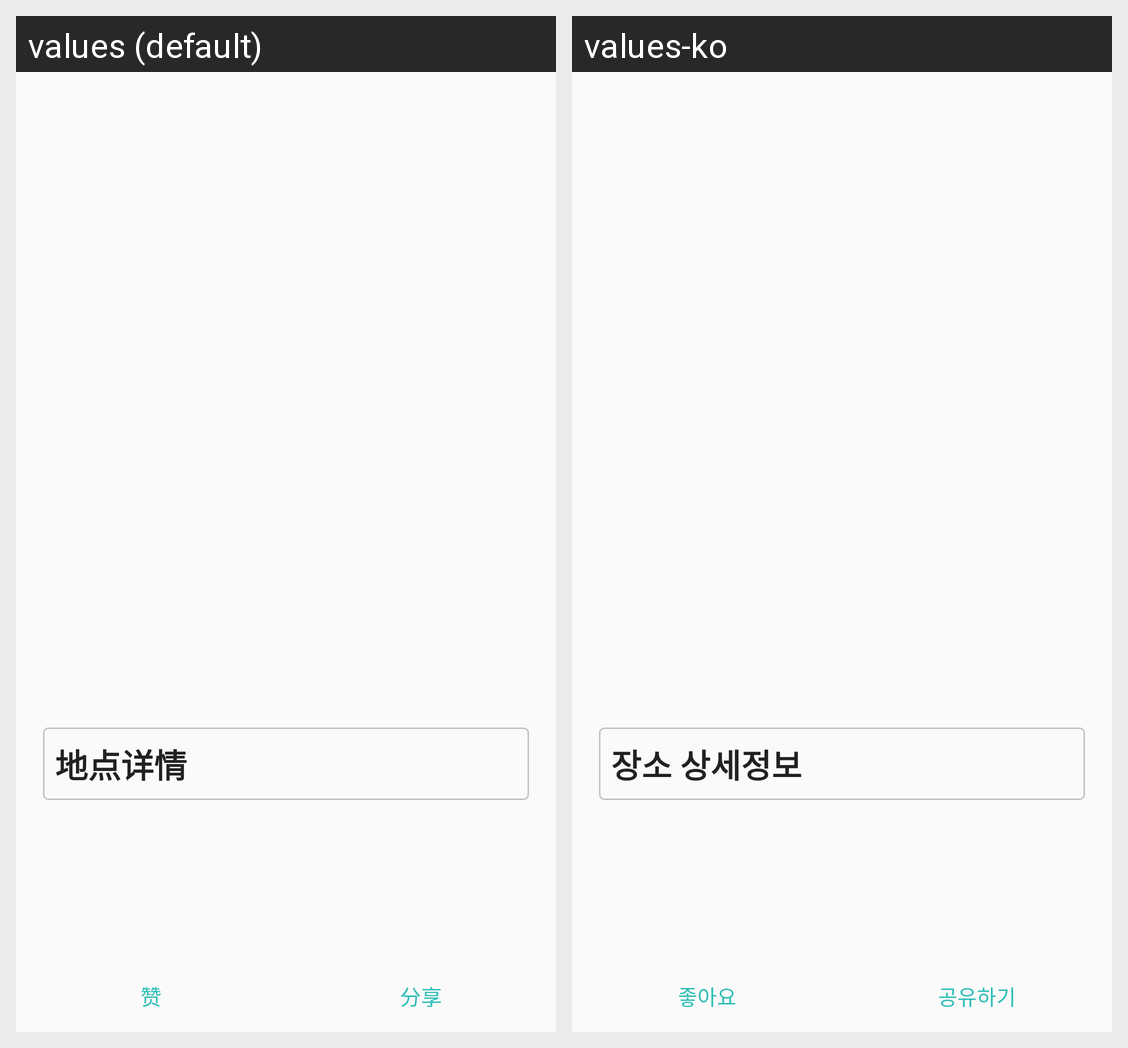

Strings drawn on this Android screen and how each of the app's shown locales translates them:
Android screen res/layout/activity_recommend_seoul_detail.xml rendered under 2 locales, left to right: values (default), values-ko. Device: Nexus 5 (rendered at 1080×1920; each locale shown at half size, 540×960, under a caption strip naming it); theme AppTheme.
Strings drawn on this screen, with the default value and each locale's value (text and hints the layout hard-codes, and strings that could not be matched under every locale, appear in the picture but are not listed):

term_place_detail_info
  values: 地点详情
  values-ko: 장소 상세정보

term_like
  values: 赞
  values-ko: 좋아요

term_share
  values: 分享
  values-ko: 공유하기
